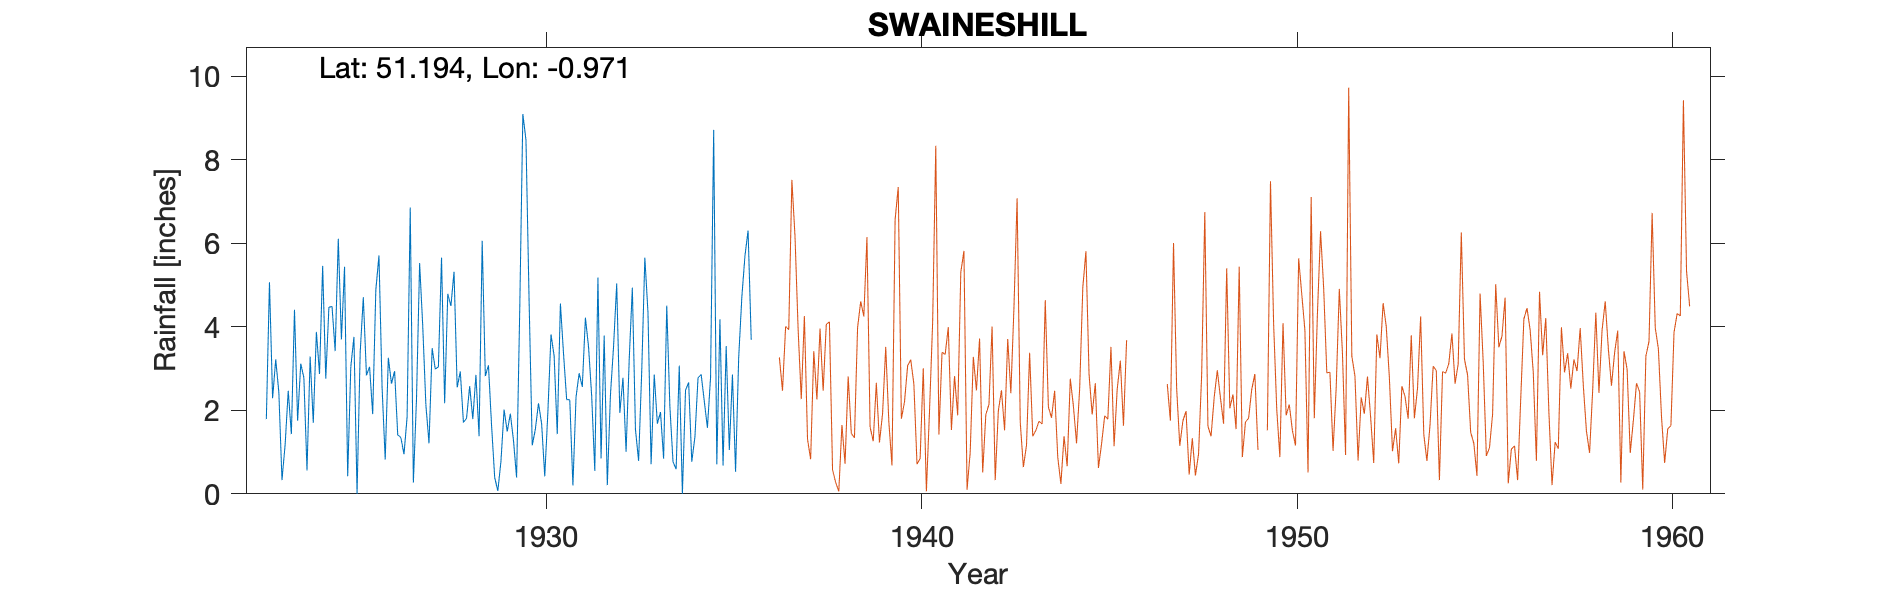

The table this chart was drawn from, first rows:
SWAINESHILL, , , , , , , , , , , , , , , , , , , , , 
Grid ref, SU720443, Long, -0.9708, Lat, 51.19, Elevation, 550, ft, , , , , , , , , , , , , 
Station no, 747, , , , , , , , , , , , , , , , , , , , 
, 1920, 1921, 1922, 1923, 1924, 1925, 1926, 1927, 1928, 1929, 1930, 1931, 1932, 1933, 1934, 1935, 1936, 1937, 1938, 1939, 1940
January, , , , 1.79, 2.78, 3.7, 5.71, 2.27, 5.32, 1.64, 4.61, 2.26, 3.79, 2.93, 3.07, 0.71, , , , , 
February, , , , 5.07, 0.56, 5.44, 2.55, 5.53, 2.55, 0.39, 1.16, 2.25, 0.21, 5.66, 0, 4.18, , , , , 
March, , , , 2.29, 3.29, 0.42, 0.82, 4.01, 2.93, 0.07, 1.55, 0.2, 2.37, 4.34, 2.48, 0.68, , , , , 
April, , , , 3.22, 1.7, 3.04, 3.26, 2.13, 1.71, 0.78, 2.17, 2.32, 3.53, 0.71, 2.67, 3.54, , , , , 
May, , , , 2.43, 3.88, 3.76, 2.64, 1.21, 1.81, 2.02, 1.68, 2.89, 5.04, 2.86, 0.77, 1.05, , , , , 
June, , , , 0.33, 2.87, 0, 2.94, 3.49, 2.58, 1.49, 0.42, 2.56, 1.94, 1.68, 1.36, 2.86, , , , , 
July, , , , 1.17, 5.46, 3.39, 1.41, 2.99, 1.79, 1.92, 1.96, 4.22, 2.78, 1.96, 2.78, 0.53, , , , , 
August, , , , 2.47, 2.76, 4.71, 1.35, 3.04, 2.85, 1.28, 3.82, 3.52, 1.01, 0.84, 2.86, 3.27, , , , , 
September, , , , 1.43, 4.47, 2.84, 0.95, 5.66, 1.38, 0.39, 3.3, 2.35, 3.22, 4.51, 2.22, 4.71, , , , , 
October, , , , 4.41, 4.49, 3.04, 1.84, 2.17, 6.06, 4.39, 1.43, 0.55, 4.94, 2.09, 1.58, 5.7, , , , , 
November, , , , 1.75, 3.42, 1.91, 6.86, 4.79, 2.82, 9.1, 4.56, 5.18, 1.54, 0.77, 2.79, 6.31, , , , , 
December, , , , 3.12, 6.11, 4.88, 0.27, 4.5, 3.08, 8.47, 3.36, 0.85, 0.79, 0.59, 8.72, 3.69, , , , , 
Total, , , , 29.48, 41.79, 37.13, 30.6, 41.79, 34.88, 31.94, 30.02, 29.15, 31.16, 28.94, 31.3, 37.23, , , , , 
Exact location of gauge unknown NGR give…, , , , , , , , , , , , , , , , , , , , , 
1923 Not printed Too low, , , , , , , , , , , , , , , , , , , , , 
1924 Not printed Too low, , , , , , , , , , , , , , , , , , , , , 
1925 Not printed Too low, , , , , , , , , , , , , , , , , , , , , 
1926 June 15th Letter states 'Registrati…, , , , , , , , , , , , , , , , , , , , , 
1928 June 28th New site selected See gre…, , , , , , , , , , , , , , , , , , , , , 
1936 July New MO gauge supplied, , , , , , , , , , , , , , , , , , , , , 
1936 New location assumed to be from ins…, , , , , , , , , , , , , , , , , , , , , 
